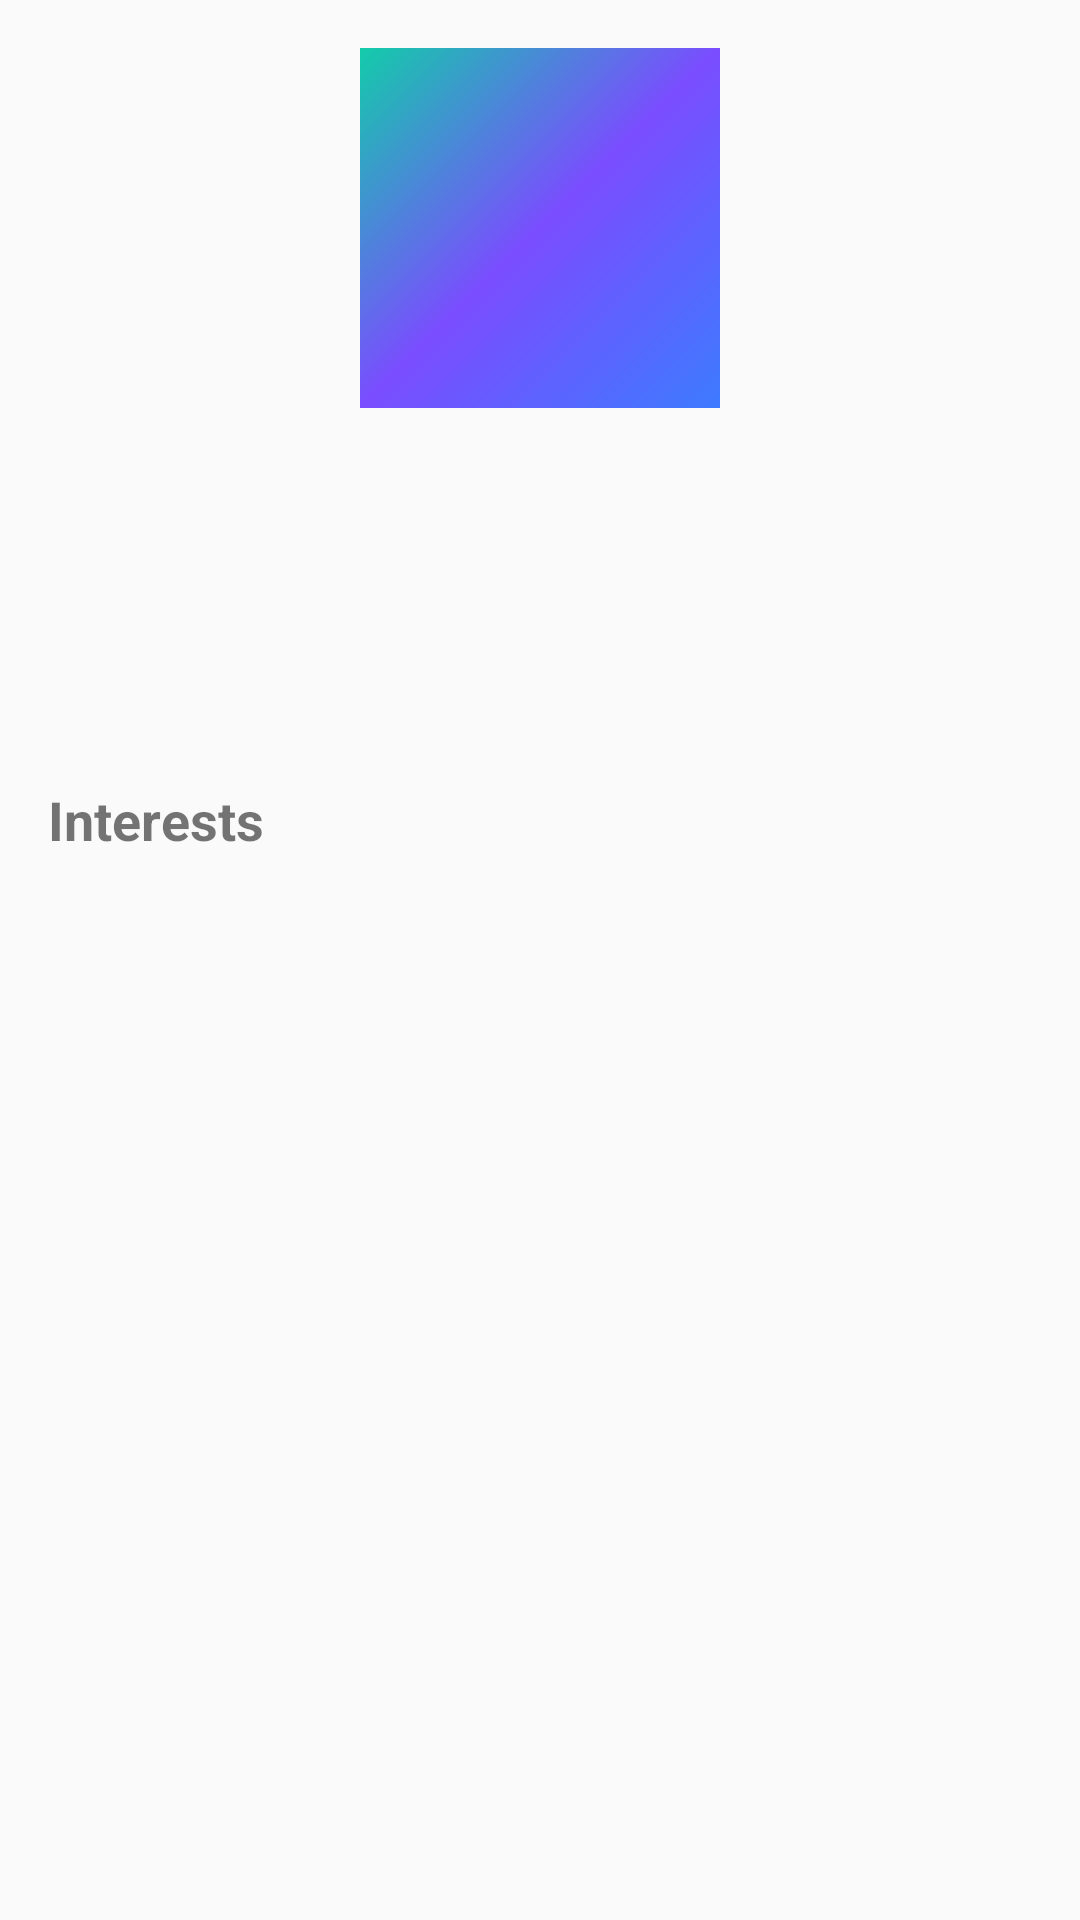

Produce the Android XML layout that renders to this screen, including the resource entries it uses.
<!-- AndroidManifest.xml: application theme Theme.SportMatch -->
<!-- res/layout/fragment_profile.xml -->
<?xml version="1.0" encoding="utf-8"?>
<ScrollView xmlns:android="http://schemas.android.com/apk/res/android"
    android:layout_width="match_parent"
    android:layout_height="match_parent">

    <LinearLayout
        android:layout_width="match_parent"
        android:layout_height="wrap_content"
        android:orientation="vertical"
        android:padding="16dp">

        <ImageView
            android:id="@+id/profile_photo"
            android:layout_width="120dp"
            android:layout_height="120dp"
            android:layout_gravity="center_horizontal"
            android:layout_marginBottom="16dp"
            android:scaleType="centerCrop"
            android:contentDescription="@string/profile"
            android:background="@drawable/ic_launcher_background" />

        <TextView
            android:id="@+id/profile_name_age"
            android:layout_width="wrap_content"
            android:layout_height="wrap_content"
            android:layout_gravity="center_horizontal"
            android:textSize="24sp"
            android:textStyle="bold" />

        <TextView
            android:id="@+id/profile_experience"
            android:layout_width="wrap_content"
            android:layout_height="wrap_content"
            android:layout_gravity="center_horizontal"
            android:layout_marginTop="4dp"
            android:textSize="16sp" />

        <TextView
            android:id="@+id/profile_bio"
            android:layout_width="match_parent"
            android:layout_height="wrap_content"
            android:layout_marginTop="16dp"
            android:textSize="14sp" />

        <TextView
            android:layout_width="wrap_content"
            android:layout_height="wrap_content"
            android:layout_marginTop="16dp"
            android:text="@string/interests"
            android:textSize="18sp"
            android:textStyle="bold" />

        <LinearLayout
            android:id="@+id/profile_interests"
            android:layout_width="match_parent"
            android:layout_height="wrap_content"
            android:layout_marginTop="8dp"
            android:orientation="horizontal" />

    </LinearLayout>

</ScrollView>
<!-- resources referenced by this layout -->
<resources>
  <!-- drawable ic_launcher_background (drawable) -->
  <?xml version="1.0" encoding="utf-8"?>
  <shape xmlns:android="http://schemas.android.com/apk/res/android"
      android:shape="rectangle">
      <gradient
          android:type="linear"
          android:angle="135"
          android:startColor="#3D7BFF"
          android:centerColor="#7A4DFF"
          android:endColor="#13CBAA" />
  </shape>
  <string name="interests">Interests</string>
  <string name="profile">Profile</string>
  <style name="Theme.SportMatch" parent="Theme.AppCompat.Light.DarkActionBar">
          
          <item name="android:statusBarColor">@color/primary</item>
          <item name="android:navigationBarColor">@color/background</item>
      </style>
  <color name="primary">#3D7BFF</color>
  <color name="background">#F7F9FC</color>
</resources>
